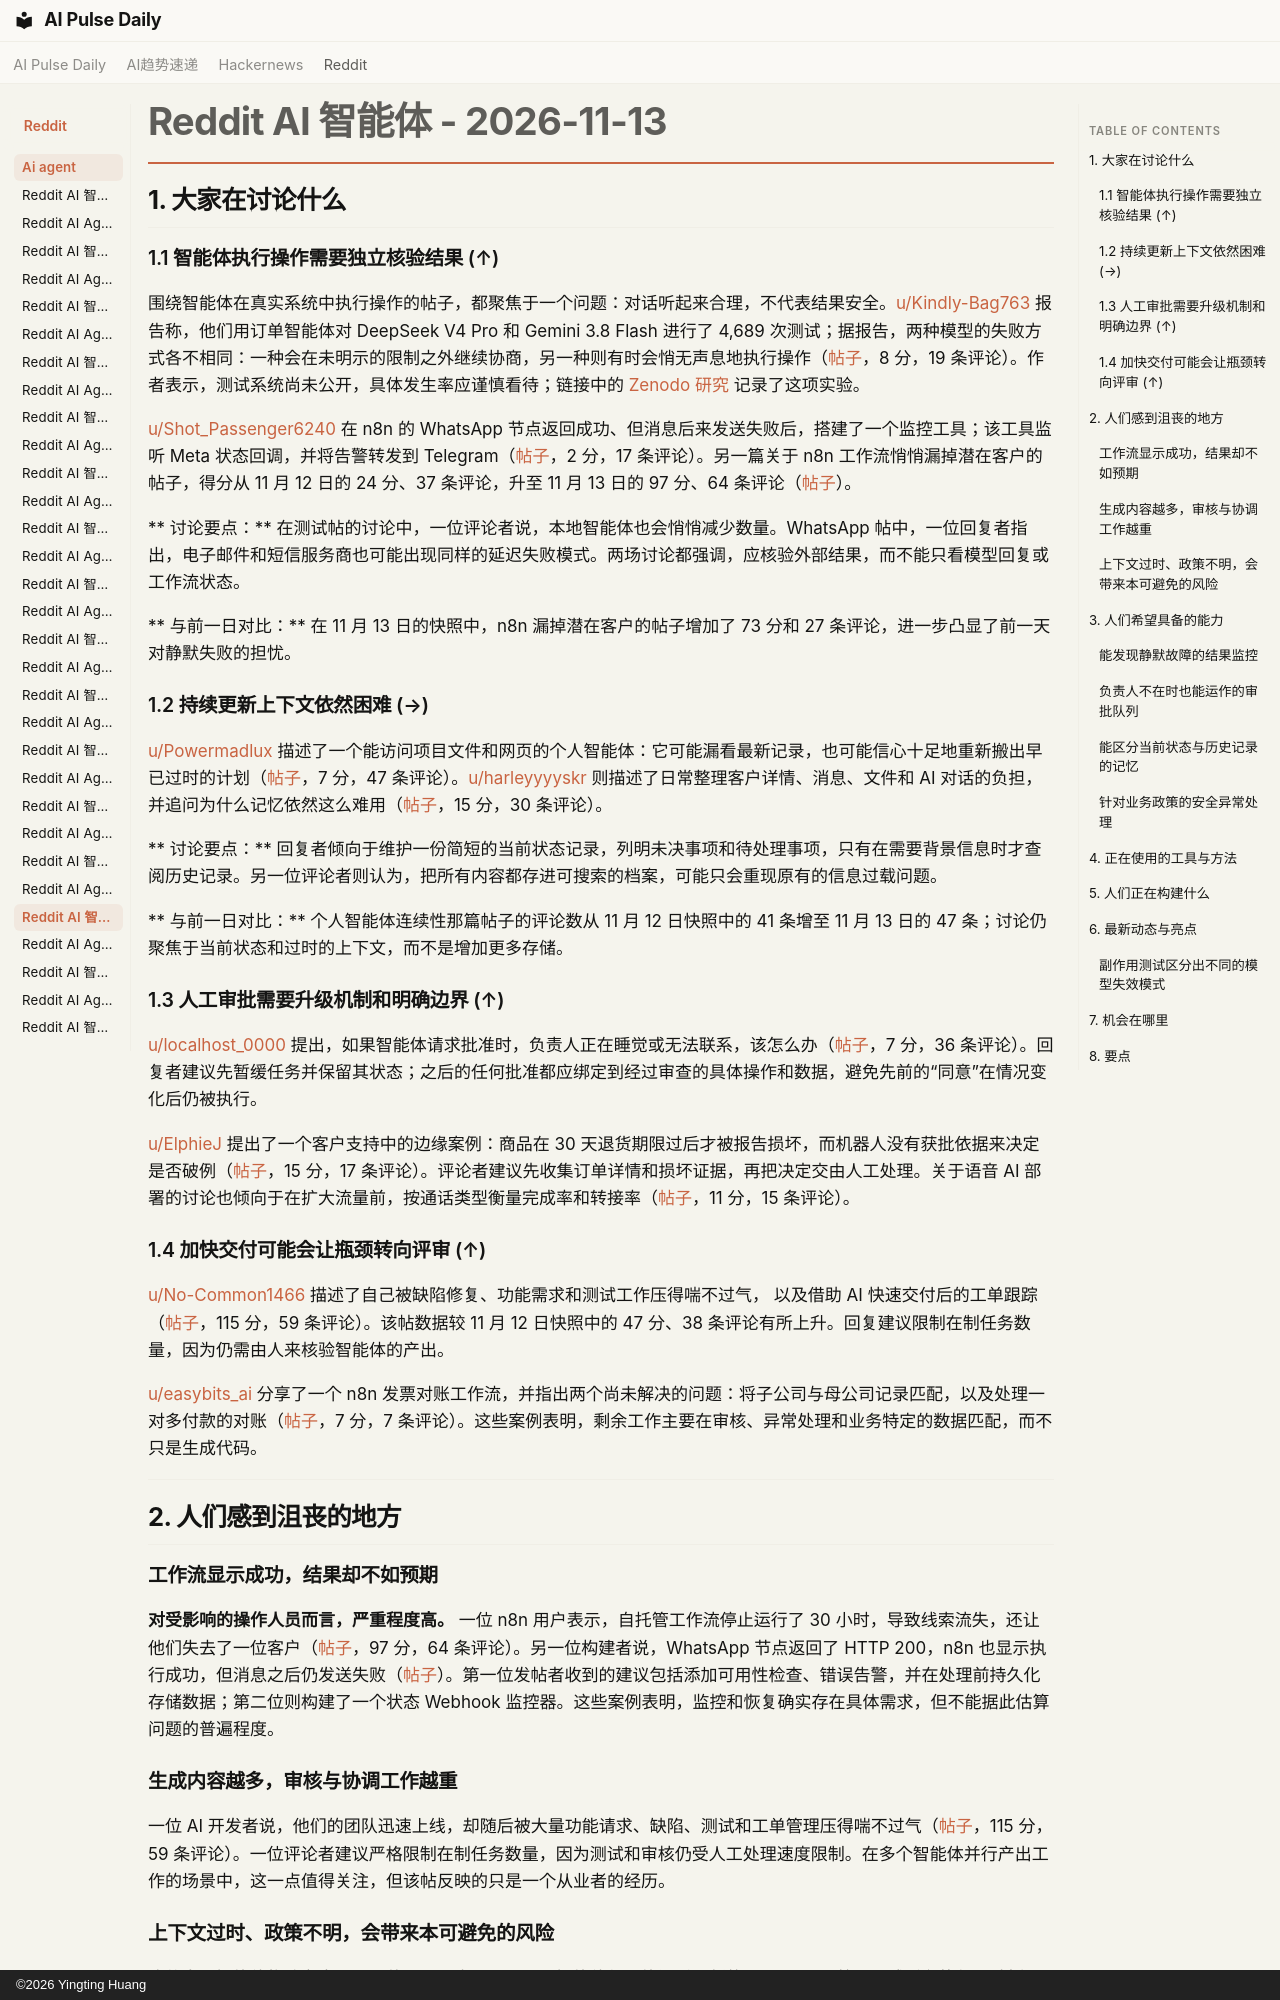

repository: vibewatch/vibewatch.github.io · page: reddit/ai-agent/2026-11-13.zh/index.html · generator: mkdocs · copyright: ©2026 Yingting Huang

# Reddit AI 智能体 - 2026-11-13

## 1. 大家在讨论什么

### 1.1 智能体执行操作需要独立核验结果 (↑)

围绕智能体在真实系统中执行操作的帖子，都聚焦于一个问题：对话听起来合理，不代表结果安全。[u/Kindly-Bag763](https://www.reddit.com/user/Kindly-Bag763) 报告称，他们用订单智能体对 DeepSeek V4 Pro 和 Gemini 3.8 Flash 进行了 4,689 次测试；据报告，两种模型的失败方式各不相同：一种会在未明示的限制之外继续协商，另一种则有时会悄无声息地执行操作（[帖子](https://www.reddit.com/r/AI_Agents/comments/1xupigk/ran_4689_trials_against_an_agent_with_real_side/)，8 分，19 条评论）。作者表示，测试系统尚未公开，具体发生率应谨慎看待；链接中的 [Zenodo 研究](https://doi.org/10.5281/zenodo.24159106) 记录了这项实验。

[u/Shot_Passenger6240](https://www.reddit.com/user/Shot_Passenger6240) 在 n8n 的 WhatsApp 节点返回成功、但消息后来发送失败后，搭建了一个监控工具；该工具监听 Meta 状态回调，并将告警转发到 Telegram（[帖子](https://www.reddit.com/r/n8n/comments/1xuajwy/n8n_showed_success_but_my_whatsapp_messages_never/)，2 分，17 条评论）。另一篇关于 n8n 工作流悄悄漏掉潜在客户的帖子，得分从 11 月 12 日的 24 分、37 条评论，升至 11 月 13 日的 97 分、64 条评论（[帖子](https://www.reddit.com/r/n8n/comments/1xujqlo/my_n8n_instance_quietly_dropped_leads_for_30/)）。

** 讨论要点：** 在测试帖的讨论中，一位评论者说，本地智能体也会悄悄减少数量。WhatsApp 帖中，一位回复者指出，电子邮件和短信服务商也可能出现同样的延迟失败模式。两场讨论都强调，应核验外部结果，而不能只看模型回复或工作流状态。

** 与前一日对比：** 在 11 月 13 日的快照中，n8n 漏掉潜在客户的帖子增加了 73 分和 27 条评论，进一步凸显了前一天对静默失败的担忧。

### 1.2 持续更新上下文依然困难 (→)

[u/Powermadlux](https://www.reddit.com/user/Powermadlux) 描述了一个能访问项目文件和网页的个人智能体：它可能漏看最新记录，也可能信心十足地重新搬出早已过时的计划（[帖子](https://www.reddit.com/r/AI_Agents/comments/1xu7igc/anyone_running_a_personal_ai_agent_with_access_to/)，7 分，47 条评论）。[u/harleyyyyskr](https://www.reddit.com/user/harleyyyyskr) 则描述了日常整理客户详情、消息、文件和 AI 对话的负担，并追问为什么记忆依然这么难用（[帖子](https://www.reddit.com/r/AI_Agents/comments/1xv1nuy/why_is_ai_memory_still_so_hard_for_normal_people/)，15 分，30 条评论）。

** 讨论要点：** 回复者倾向于维护一份简短的当前状态记录，列明未决事项和待处理事项，只有在需要背景信息时才查阅历史记录。另一位评论者则认为，把所有内容都存进可搜索的档案，可能只会重现原有的信息过载问题。

** 与前一日对比：** 个人智能体连续性那篇帖子的评论数从 11 月 12 日快照中的 41 条增至 11 月 13 日的 47 条；讨论仍聚焦于当前状态和过时的上下文，而不是增加更多存储。

### 1.3 人工审批需要升级机制和明确边界 (↑)

[u/localhost_0000](https://www.reddit.com/user/localhost_0000) 提出，如果智能体请求批准时，负责人正在睡觉或无法联系，该怎么办（[帖子](https://www.reddit.com/r/AI_Agents/comments/1xux90c/agents_that_ask_for_approval_while_youre_away/)，7 分，36 条评论）。回复者建议先暂缓任务并保留其状态；之后的任何批准都应绑定到经过审查的具体操作和数据，避免先前的“同意”在情况变化后仍被执行。

[u/ElphieJ](https://www.reddit.com/user/ElphieJ) 提出了一个客户支持中的边缘案例：商品在 30 天退货期限过后才被报告损坏，而机器人没有获批依据来决定是否破例（[帖子](https://www.reddit.com/r/AI_Agents/comments/1xua0oe/what_should_an_ai_support_bot_do_when_your/)，15 分，17 条评论）。评论者建议先收集订单详情和损坏证据，再把决定交由人工处理。关于语音 AI 部署的讨论也倾向于在扩大流量前，按通话类型衡量完成率和转接率（[帖子](https://www.reddit.com/r/AI_Agents/comments/1xv71uz/would_you_roll_voice_ai_out_by_call_type_or_by/)，11 分，15 条评论）。

### 1.4 加快交付可能会让瓶颈转向评审 (↑)

[u/No-Common1466](https://www.reddit.com/user/No-Common1466) 描述了自己被缺陷修复、功能需求和测试工作压得喘不过气， 以及借助 AI 快速交付后的工单跟踪（[帖子](https://www.reddit.com/r/AI_Agents/comments/1xubjxp/ai_fatigue/)，115 分，59 条评论）。该帖数据较 11 月 12 日快照中的 47 分、38 条评论有所上升。回复建议限制在制任务数量，因为仍需由人来核验智能体的产出。

[u/easybits_ai](https://www.reddit.com/user/easybits_ai) 分享了一个 n8n 发票对账工作流，并指出两个尚未解决的问题：将子公司与母公司记录匹配，以及处理一对多付款的对账（[帖子](https://www.reddit.com/r/n8n/comments/1xv7rzd/built_invoice_reconciliation_in_n8n_the_hardest/)，7 分，7 条评论）。这些案例表明，剩余工作主要在审核、异常处理和业务特定的数据匹配，而不只是生成代码。





---





## 2. 人们感到沮丧的地方

### 工作流显示成功，结果却不如预期

**对受影响的操作人员而言，严重程度高。** 一位 n8n 用户表示，自托管工作流停止运行了 30 小时，导致线索流失，还让他们失去了一位客户（[帖子](https://www.reddit.com/r/n8n/comments/1xujqlo/my_n8n_instance_quietly_dropped_leads_for_30/)，97 分，64 条评论）。另一位构建者说，WhatsApp 节点返回了 HTTP 200，n8n 也显示执行成功，但消息之后仍发送失败（[帖子](https://www.reddit.com/r/n8n/comments/1xuajwy/n8n_showed_success_but_my_whatsapp_messages_never/)）。第一位发帖者收到的建议包括添加可用性检查、错误告警，并在处理前持久化存储数据；第二位则构建了一个状态 Webhook 监控器。这些案例表明，监控和恢复确实存在具体需求，但不能据此估算问题的普遍程度。

### 生成内容越多，审核与协调工作越重

一位 AI 开发者说，他们的团队迅速上线，却随后被大量功能请求、缺陷、测试和工单管理压得喘不过气（[帖子](https://www.reddit.com/r/AI_Agents/comments/1xubjxp/ai_fatigue/)，115 分，59 条评论）。一位评论者建议严格限制在制任务数量，因为测试和审核仍受人工处理速度限制。在多个智能体并行产出工作的场景中，这一点值得关注，但该帖反映的只是一个从业者的经历。
